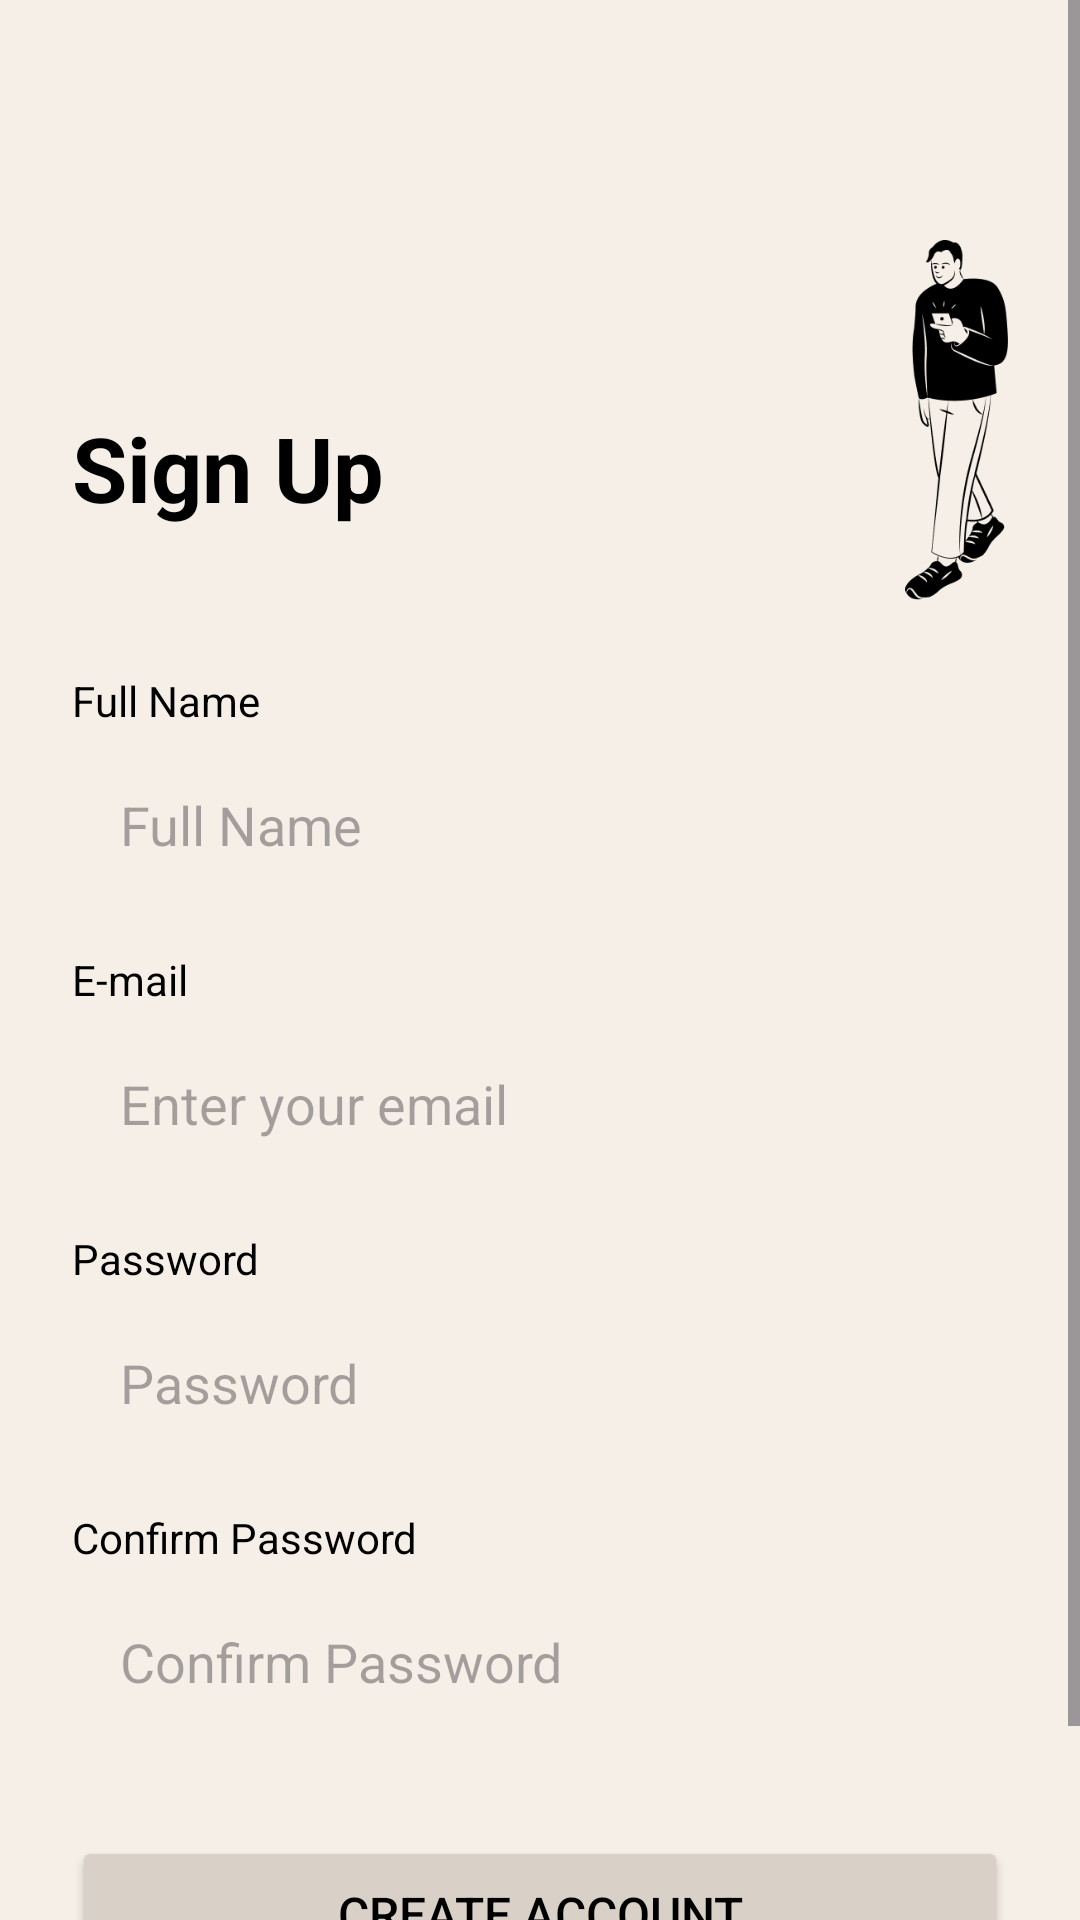

Write the Android layout XML for this screen, with the resource values it uses.
<!-- AndroidManifest.xml: application theme Theme.SubTotal -->
<!-- res/layout/activity_sign_up.xml -->
<?xml version="1.0" encoding="utf-8"?>
<ScrollView xmlns:android="http://schemas.android.com/apk/res/android"
    android:layout_width="match_parent"
    android:layout_height="match_parent"
    android:background="#F5EFE7">

    <LinearLayout
        android:layout_width="match_parent"
        android:layout_height="wrap_content"
        android:orientation="vertical"
        android:padding="24dp">

        <ImageButton
            android:id="@+id/btn_back"
            android:layout_width="40dp"
            android:layout_height="40dp"
            android:src="@drawable/ic_arrow_back"
            android:background="?attr/selectableItemBackgroundBorderless"
            android:contentDescription="Back"
            android:layout_marginTop="16dp" />

        <LinearLayout
            android:layout_width="match_parent"
            android:layout_height="wrap_content"
            android:orientation="horizontal"
            android:gravity="center_vertical">

            <TextView
                android:layout_width="0dp"
                android:layout_height="wrap_content"
                android:layout_weight="1"
                android:text="Sign Up"
                android:textSize="30sp"
                android:textStyle="bold"
                android:textColor="#000000"
                android:layout_marginTop="16dp" />

            <ImageView
                android:layout_width="120dp"
                android:layout_height="120dp"
                android:src="@drawable/img_signup"
                android:scaleType="fitEnd"
                android:contentDescription="Sign up illustration" />
        </LinearLayout>

        <TextView
            android:layout_width="wrap_content"
            android:layout_height="wrap_content"
            android:text="Full Name"
            android:textSize="14sp"
            android:textColor="#000000"
            android:layout_marginTop="24dp" />

        <EditText
            android:id="@+id/et_name"
            android:layout_width="match_parent"
            android:layout_height="52dp"
            android:hint="Full Name"
            android:inputType="textPersonName"
            android:background="@drawable/bg_input"
            android:paddingStart="16dp"
            android:paddingEnd="16dp"
            android:layout_marginTop="6dp" />

        <TextView
            android:layout_width="wrap_content"
            android:layout_height="wrap_content"
            android:text="E-mail"
            android:textSize="14sp"
            android:textColor="#000000"
            android:layout_marginTop="16dp" />

        <EditText
            android:id="@+id/et_email"
            android:layout_width="match_parent"
            android:layout_height="52dp"
            android:hint="Enter your email"
            android:inputType="textEmailAddress"
            android:background="@drawable/bg_input"
            android:paddingStart="16dp"
            android:paddingEnd="16dp"
            android:layout_marginTop="6dp" />

        <TextView
            android:layout_width="wrap_content"
            android:layout_height="wrap_content"
            android:text="Password"
            android:textSize="14sp"
            android:textColor="#000000"
            android:layout_marginTop="16dp" />

        <EditText
            android:id="@+id/et_password"
            android:layout_width="match_parent"
            android:layout_height="52dp"
            android:hint="Password"
            android:inputType="textPassword"
            android:background="@drawable/bg_input"
            android:paddingStart="16dp"
            android:paddingEnd="16dp"
            android:layout_marginTop="6dp" />

        <TextView
            android:layout_width="wrap_content"
            android:layout_height="wrap_content"
            android:text="Confirm Password"
            android:textSize="14sp"
            android:textColor="#000000"
            android:layout_marginTop="16dp" />

        <EditText
            android:id="@+id/et_confirm_password"
            android:layout_width="match_parent"
            android:layout_height="52dp"
            android:hint="Confirm Password"
            android:inputType="textPassword"
            android:background="@drawable/bg_input"
            android:paddingStart="16dp"
            android:paddingEnd="16dp"
            android:layout_marginTop="6dp" />

        <Button
            android:id="@+id/btn_create"
            android:layout_width="match_parent"
            android:layout_height="52dp"
            android:text="Create Account"
            android:textSize="16sp"
            android:textColor="#000000"
            android:backgroundTint="#D9D0C7"
            android:layout_marginTop="32dp"
            android:layout_marginBottom="24dp" />

    </LinearLayout>
</ScrollView>
<!-- resources referenced by this layout -->
<resources>
  <!-- drawable img_signup: png bitmap (drawable, 9794 bytes) -->
  <style name="Theme.SubTotal" parent="Base.Theme.SubTotal" />
  <style name="Base.Theme.SubTotal" parent="Theme.Material3.DayNight.NoActionBar">
          
          
      </style>
</resources>
